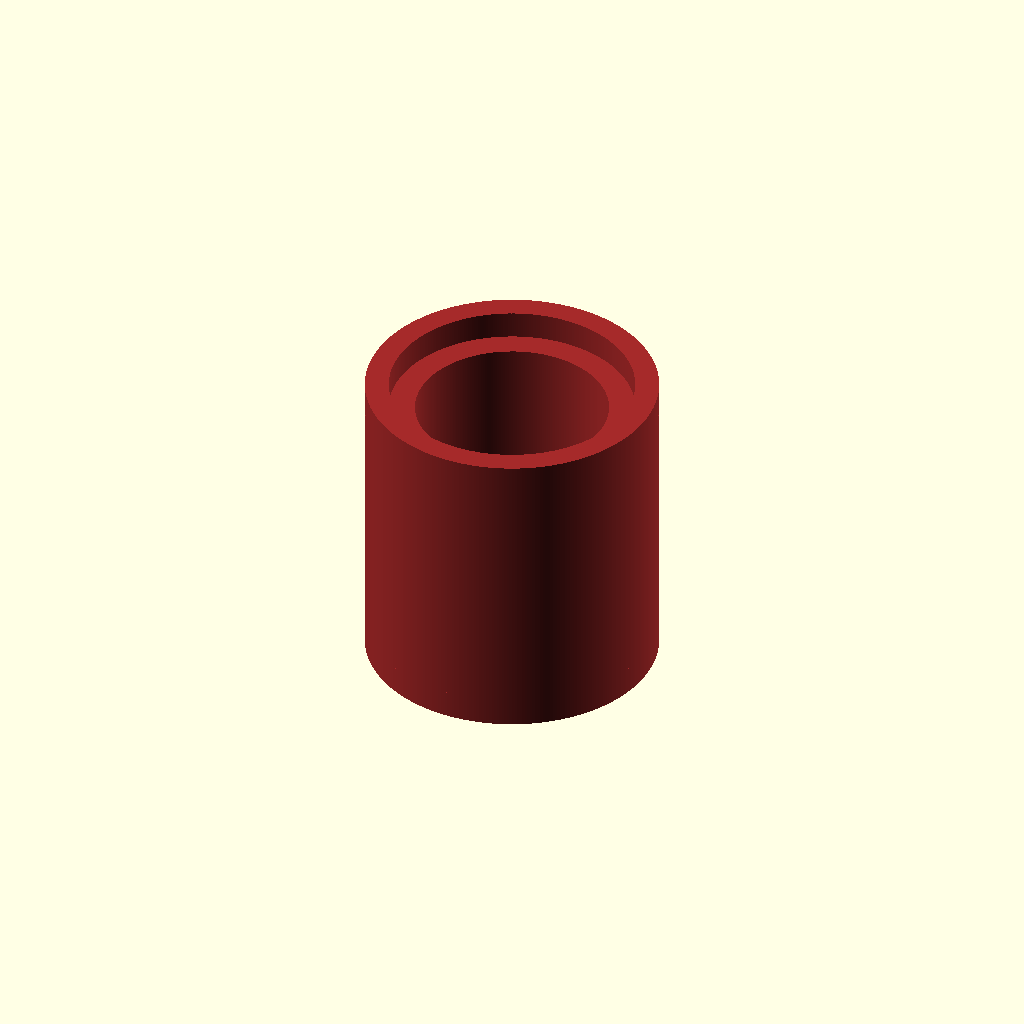
Cell 1 — every parameter at its default value.
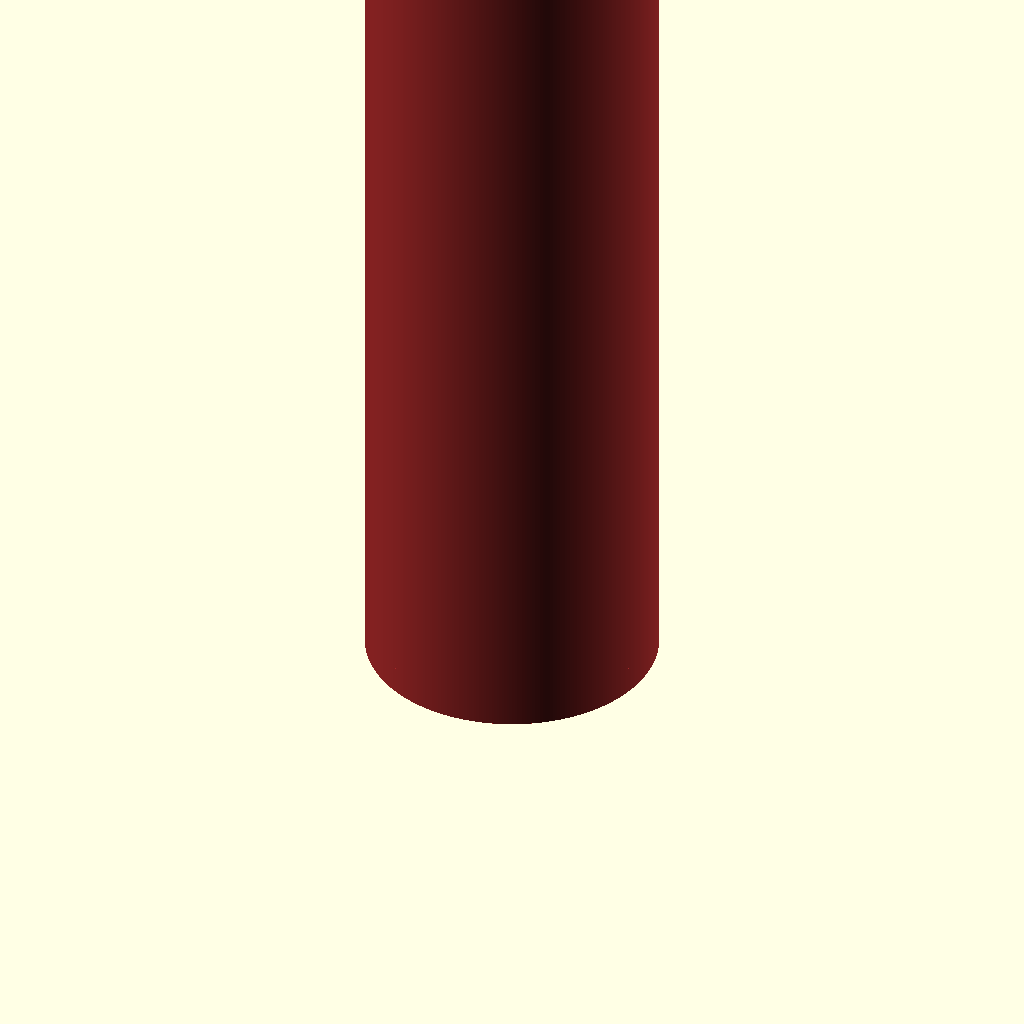
Cell 2 — length set to 100, the other parameters unchanged.
All cells are drawn from one camera (rotation 55°, 0°, 25°, orthographic, colour scheme Cornfield), so only the parameter changes between them.
OpenSCAD source file customizers/Pin Connector.scad:
/**
 * LEGO and Technic are trademarks of the LEGO Group.
 *
 * For standard LEGO-compatible bricks, see LEGO.scad. This module
 * is specifically for parts without studs, like gears and axles.
 *
 * Copyright (c) 2025 Christopher Finke (cfinke@gmail.com)
 *
 * Permission is hereby granted, free of charge, to any person obtaining
 * a copy of this software and associated documentation files (the
 * "Software"), to deal in the Software without restriction, including
 * without limitation the rights to use, copy, modify, merge, publish,
 * distribute, sublicense, and/or sell copies of the Software, and to
 * permit persons to whom the Software is furnished to do so, subject to
 * the following conditions:
 *
 * The above copyright notice and this permission notice shall be
 * included in all copies or substantial portions of the Software.
 *
 * THE SOFTWARE IS PROVIDED "AS IS", WITHOUT WARRANTY OF ANY KIND,
 * EXPRESS OR IMPLIED, INCLUDING BUT NOT LIMITED TO THE WARRANTIES OF
 * MERCHANTABILITY, FITNESS FOR A PARTICULAR PURPOSE AND
 * NONINFRINGEMENT. IN NO EVENT SHALL THE AUTHORS OR COPYRIGHT HOLDERS BE
 * LIABLE FOR ANY CLAIM, DAMAGES OR OTHER LIABILITY, WHETHER IN AN ACTION
 * OF CONTRACT, TORT OR OTHERWISE, ARISING FROM, OUT OF OR IN CONNECTION
 * WITH THE SOFTWARE OR THE USE OR OTHER DEALINGS IN THE SOFTWARE.
 */

include <../Technic.scad>;

/* [General] */

// Length of the pin connector, in studs
length = 1; // [1:100]

color( "brown" ) technic_pin_connector( length = length );
Parameter table extracted from the source (name, type, default, range or options):
length: number, default 1, range 1 to 100
